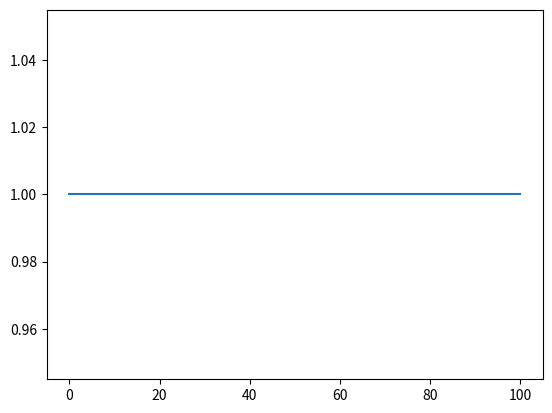

The script that saved this image:
import matplotlib.pyplot as plt

from math import log
from random import random

################################################################################################

def dirichlet(alfas, steps=100):

	values = list()
	probabilities = list()
	
	dirichlet_recur(alfas, values, probabilities, [], 0, steps)
	
	sum_probs = sum([p * (1.0/len(probabilities)) for p in probabilities])
	probabilities = [prob/sum_probs for prob in probabilities]
	
	return (values, probabilities)
	

def dirichlet_recur(alfas, values, probabilities, cur_values, index, steps=100):

	if index == len(alfas)-1:
	
		cur_values.append(1.0 - sum(cur_values))
		
		prob = 1.0
		for x, alfa in zip(cur_values, alfas):
			prob = prob * x**(alfa-1.0)
		
		values.append(cur_values)
		probabilities.append(prob)
		
	else:
		end = steps - int(steps*sum(cur_values))
		for i in range(end+1):
			x = (i*1.0)/steps
			dirichlet_recur(alfas, values, probabilities, cur_values + [x], index+1, steps)

################################################################################################

def update_dirichlet(values, probabilities, update):

	new_probabilities = list()
	for value, prob in zip(values, probabilities):
		new_prob = prob
		for x, c in zip(value, update):
			new_prob = new_prob * x**c
		new_probabilities.append(new_prob)
		
	sum_new_probs = sum([p * (1.0/len(new_probabilities)) for p in new_probabilities])
	new_probabilities = [prob/sum_new_probs for prob in new_probabilities]
	
	return new_probabilities

################################################################################################

def entropy(probabilities):
	width = 1.0/len(probabilities)
	return -sum([p*width * log(p*width, 2) for p in probabilities if p != 0])

################################################################################################

def sampleHyperprior(values, probabilities):
	
	choice = random() * sum(probabilities)
	
	for v, p in zip(values, probabilities):
	
		#print(choice, p)
	
		if choice <= p:
			return v
		choice -= p
	
	return values[-1]


################################################################################################

steps = 100
(v, p) = dirichlet([1.0, 1.0], steps)

#for x in p:
#	print(x)


#x = [0]
#e = [entropy(p)]

plt.figure(0)
plt.plot(range(len(p)), p)
for i in range(5):
	p = update_dirichlet(v, p, [0.0, 1.0])	

	#x.append(i+1)
	#e.append(entropy(p))

	#plt.plot(range(len(p)), p)
#plt.show()

#plt.figure(1)
#plt.plot(x, e)
#plt.show()

foo = 0.0
samples = 10
for _ in range(samples):
	foo += sampleHyperprior(v, p)[0]

print(foo/samples)


#plt.plot(x, probabilities)
#plt.plot(x, p)
#plt.legend(['Dirichlet (3,3) Instant', 'Dirichlet (3,3) Iterative'])
#plt.show()



